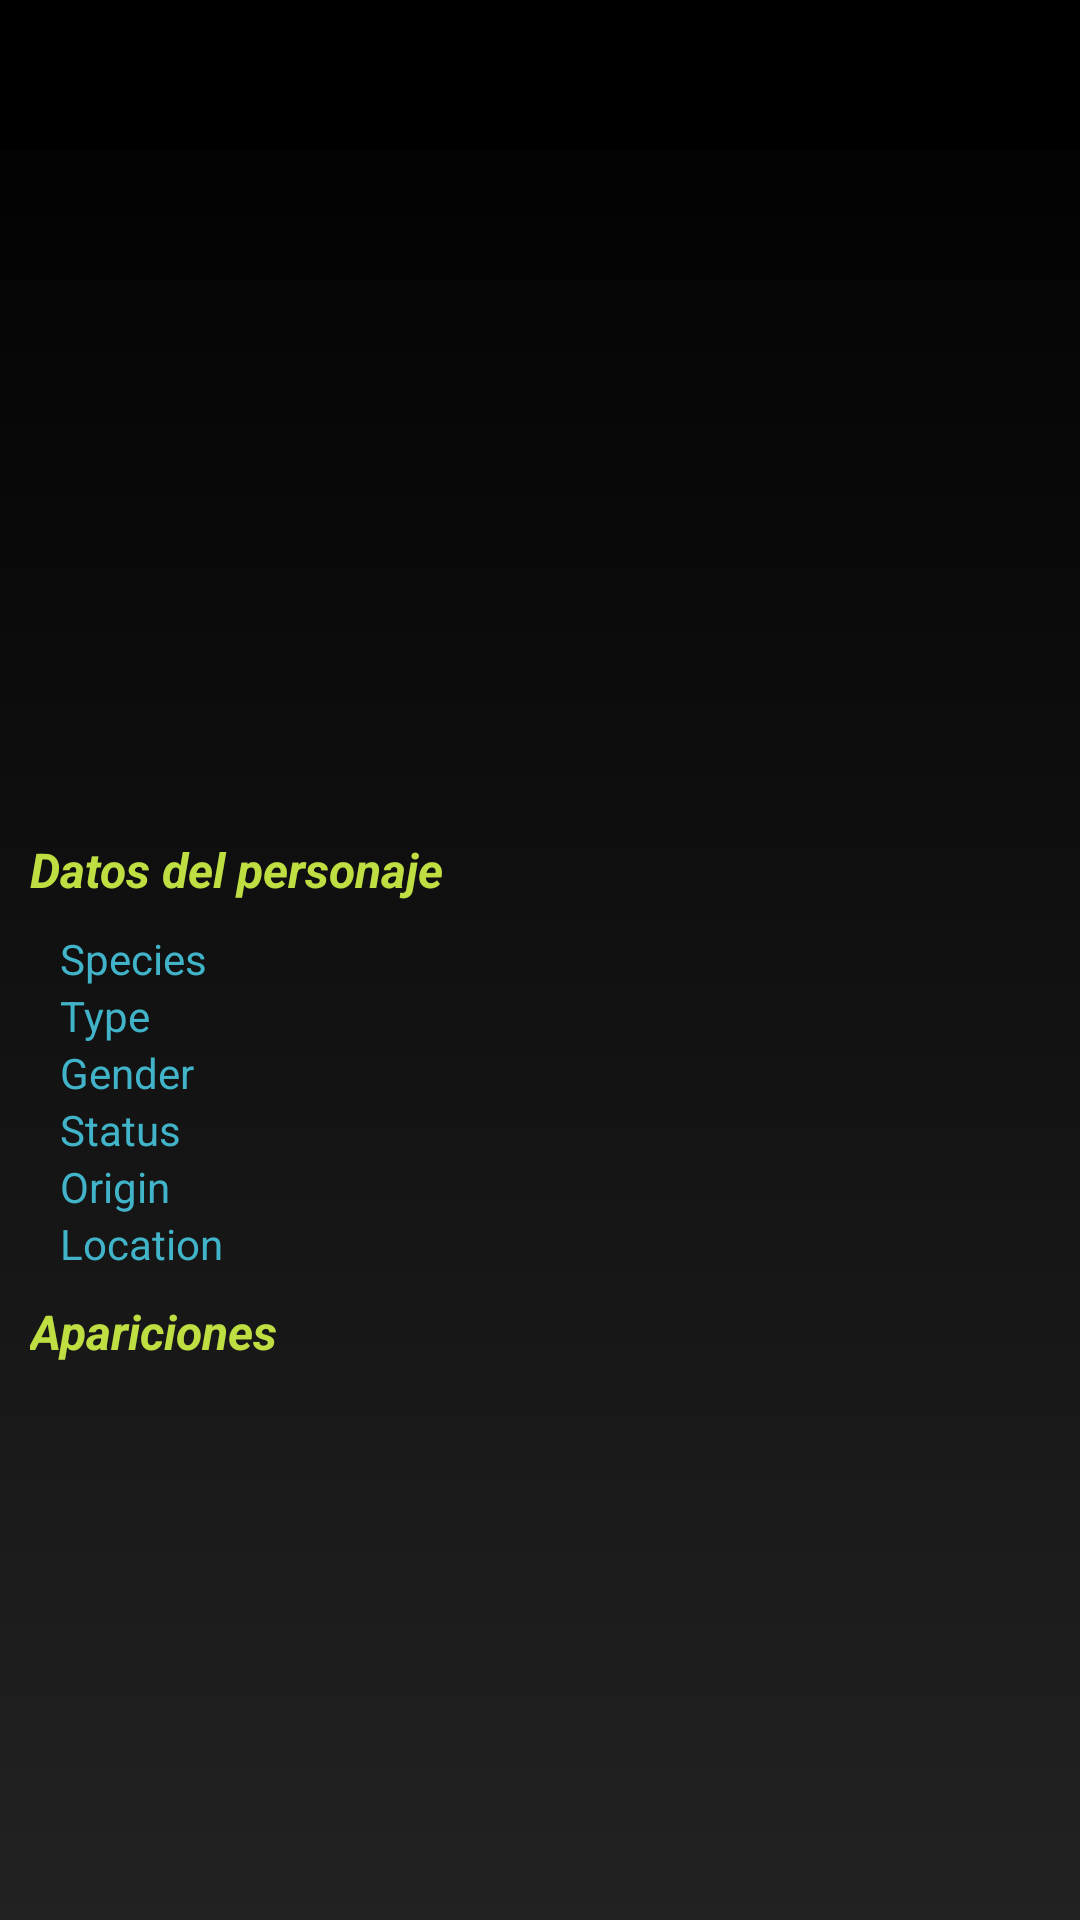

Here is an Android app screen rendered from its layout file. Give the layout XML and the strings, colors and styles it references.
<!-- AndroidManifest.xml: application theme Theme.RickandMorty -->
<!-- res/layout/activity_detalle_personaje.xml -->
<?xml version="1.0" encoding="utf-8"?>
<androidx.constraintlayout.widget.ConstraintLayout xmlns:android="http://schemas.android.com/apk/res/android"
    xmlns:app="http://schemas.android.com/apk/res-auto"
    xmlns:tools="http://schemas.android.com/tools"
    android:layout_width="match_parent"
    android:layout_height="match_parent"
    android:background="@drawable/background"
    tools:context=".DetallePersonaje">
    <androidx.appcompat.widget.LinearLayoutCompat
        android:id="@+id/container_bar_det"
        android:layout_width="match_parent"
        android:layout_height="50dp"
        app:layout_constraintTop_toTopOf="parent"
        android:background="@color/black"
        android:weightSum="1"
        >
        <androidx.appcompat.widget.AppCompatImageButton
            android:id="@+id/btn_back_det"
            android:layout_width="0dp"
            android:layout_height="match_parent"
            android:layout_weight="0.2"
            android:background="@color/black"
            android:contentDescription="@string/retroceder"
            android:src="@drawable/ic_arrowback"/>
        <androidx.appcompat.widget.AppCompatTextView
            android:id="@+id/tv_name_det"
            android:layout_width="0dp"
            android:layout_height="match_parent"
            android:textSize="18sp"
            android:textStyle="bold|italic"
            android:paddingHorizontal="20dp"
            android:layout_gravity="center_vertical"
            android:textColor="@color/main_blue"
            android:layout_weight="0.8"/>
    </androidx.appcompat.widget.LinearLayoutCompat>
    <LinearLayout
        android:id="@+id/container_iv_person_det"
        android:layout_width="match_parent"
        android:layout_height="210dp"
        android:layout_margin="10dp"
        app:layout_constraintTop_toBottomOf="@id/container_bar_det"
>
        <androidx.appcompat.widget.AppCompatImageView
            android:id="@+id/iv_person_det"
            android:layout_width="match_parent"
            android:layout_height="200dp"
            android:layout_margin="5dp"
            android:scaleType="centerCrop"
            android:adjustViewBounds="true"
            />
    </LinearLayout>

    <androidx.appcompat.widget.AppCompatTextView
        android:id="@+id/tv_label_datos_det"
        android:layout_width="match_parent"
        android:layout_height="40dp"
        android:text="@string/datos_del_personaje"
        android:textSize="16sp"
        android:paddingHorizontal="10dp"
        android:gravity="center_vertical"
        android:textStyle="italic|bold"
        android:textColor="@color/main_green"
        app:layout_constraintTop_toBottomOf="@id/container_iv_person_det"
        />
    <androidx.appcompat.widget.LinearLayoutCompat
        android:id="@+id/container_datos_det"
        android:layout_width="match_parent"
        android:layout_height="wrap_content"
        app:layout_constraintTop_toBottomOf="@id/tv_label_datos_det"
        android:orientation="vertical"
        android:weightSum="1">
        <androidx.appcompat.widget.LinearLayoutCompat
            android:layout_width="match_parent"
            android:layout_height="wrap_content"
            android:orientation="horizontal"
            android:paddingHorizontal="20dp"
            android:layout_weight="1">
            
            <TextView
                android:layout_width="0dp"
                android:layout_height="match_parent"
                android:text="@string/species"
                android:textColor="@color/main_blue"
                android:layout_weight="0.4"/>
            
            <TextView
                android:id="@+id/tv_value_specie_det"
                android:layout_width="0dp"
                android:layout_height="wrap_content"
                android:layout_weight="0.6"/>

        </androidx.appcompat.widget.LinearLayoutCompat>
        <androidx.appcompat.widget.LinearLayoutCompat
            android:layout_width="match_parent"
            android:layout_height="wrap_content"
            android:orientation="horizontal"
            android:paddingHorizontal="20dp"
            android:layout_weight="1">
            
            <TextView
                android:layout_width="0dp"
                android:layout_height="match_parent"
                android:text="@string/type"
                android:textColor="@color/main_blue"
                android:layout_weight="0.4"/>
            
            <TextView
                android:id="@+id/tv_value_type_det"
                android:layout_width="0dp"
                android:layout_height="wrap_content"
                android:layout_weight="0.6"/>
        </androidx.appcompat.widget.LinearLayoutCompat>
        <androidx.appcompat.widget.LinearLayoutCompat
            android:layout_width="match_parent"
            android:layout_height="wrap_content"
            android:orientation="horizontal"
            android:paddingHorizontal="20dp"
            android:layout_weight="1">
            
            <TextView
                android:layout_width="0dp"
                android:layout_height="match_parent"
                android:text="@string/gender"
                android:textColor="@color/main_blue"
                android:layout_weight="0.4"/>
            
            <TextView
                android:id="@+id/tv_value_gender_det"
                android:layout_width="0dp"
                android:layout_height="wrap_content"
                android:layout_weight="0.6"/>
        </androidx.appcompat.widget.LinearLayoutCompat>
        <androidx.appcompat.widget.LinearLayoutCompat
            android:layout_width="match_parent"
            android:layout_height="wrap_content"
            android:orientation="horizontal"
            android:paddingHorizontal="20dp"
            android:layout_weight="1">
            
            <TextView
                android:layout_width="0dp"
                android:layout_height="match_parent"
                android:text="@string/status"
                android:textColor="@color/main_blue"
                android:layout_weight="0.4"/>
            
            <TextView
                android:id="@+id/tv_value_status_det"
                android:layout_width="0dp"
                android:layout_height="wrap_content"
                android:layout_weight="0.6"/>
        </androidx.appcompat.widget.LinearLayoutCompat>
        <androidx.appcompat.widget.LinearLayoutCompat
            android:layout_width="match_parent"
            android:layout_height="wrap_content"
            android:orientation="horizontal"
            android:paddingHorizontal="20dp"
            android:layout_weight="1">
            
            <TextView
                android:layout_width="0dp"
                android:layout_height="match_parent"
                android:text="@string/origin"
                android:textColor="@color/main_blue"
                android:layout_weight="0.4"/>
            
            <TextView
                android:id="@+id/tv_value_origin_det"
                android:layout_width="0dp"
                android:layout_height="wrap_content"
                android:layout_weight="0.6"/>
        </androidx.appcompat.widget.LinearLayoutCompat>
        <androidx.appcompat.widget.LinearLayoutCompat
            android:layout_width="match_parent"
            android:layout_height="wrap_content"
            android:orientation="horizontal"
            android:paddingHorizontal="20dp"
            android:layout_weight="1">
            
            <TextView
                android:layout_width="0dp"
                android:layout_height="match_parent"
                android:text="@string/location"
                android:textColor="@color/main_blue"
                android:layout_weight="0.4"/>
            
            <TextView
                android:id="@+id/tv_value_location_det"
                android:layout_width="0dp"
                android:layout_height="wrap_content"
                android:layout_weight="0.6"/>
        </androidx.appcompat.widget.LinearLayoutCompat>
    </androidx.appcompat.widget.LinearLayoutCompat>
    <androidx.appcompat.widget.AppCompatTextView
        android:id="@+id/tv_apariciones_pers_det"
        android:layout_width="match_parent"
        android:layout_height="40dp"
        android:paddingHorizontal="10dp"
        android:textSize="16sp"
        android:gravity="center_vertical"
        android:textColor="@color/main_green"
        android:textStyle="italic|bold"
        android:text="@string/apariciones"
        app:layout_constraintTop_toBottomOf="@id/container_datos_det"
        />
    <androidx.recyclerview.widget.RecyclerView
        android:id="@+id/recycler_episode_det"
        android:layout_width="match_parent"
        android:layout_height="0dp"
        android:paddingHorizontal="20dp"
        android:layout_marginBottom="20dp"
        app:layout_constraintTop_toBottomOf="@id/tv_apariciones_pers_det"
        app:layout_constraintBottom_toBottomOf="parent"/>
</androidx.constraintlayout.widget.ConstraintLayout>
<!-- resources referenced by this layout -->
<resources>
  <color name="black">#FF000000</color>
  <color name="main_blue">#FF41B4C9</color>
  <color name="main_green">#FFBFDE42</color>
  <!-- drawable background (drawable) -->
  <selector xmlns:android="http://schemas.android.com/apk/res/android">
      <item>
          <shape>
              <gradient android:angle="90"  android:startColor="@color/main_dark_grey" android:endColor="@color/black" />
          </shape>
      </item>
  </selector>
  <string name="apariciones">Apariciones</string>
  <string name="datos_del_personaje">Datos del personaje</string>
  <string name="gender">Gender</string>
  <string name="location">Location</string>
  <string name="origin">Origin</string>
  <string name="retroceder">Retroceder</string>
  <string name="species">Species</string>
  <string name="status">Status</string>
  <string name="type">Type</string>
  <style name="Theme.RickandMorty" parent="Base.Theme.RickandMorty" />
  <color name="main_dark_grey">#FF222222</color>
  <style name="Base.Theme.RickandMorty" parent="Theme.Material3.DayNight.NoActionBar">
          
          <item name="colorPrimary">@color/black</item>
          <item name="android:textColor">@color/white</item>
      </style>
  <color name="white">#FFFFFFFF</color>
</resources>
